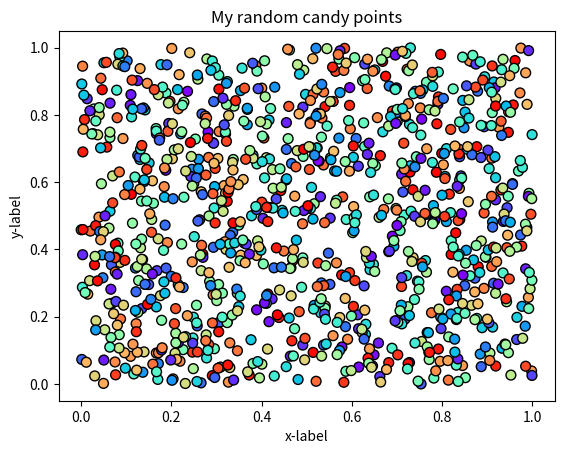

Write the Python code that produced this figure.
#!/usr/bin/env python
# coding: utf-8

# ## Problem 1: Simple scatter plot using random 
# 
# We can generate random numbers using using a method `random.rand()` from the [NumPy package](https://numpy.org/). This example generates 10 random values:
# 
# ```
# import numpy as np
# random_numbers = np.random.rand(10)
# 
# ```
# 
# ### Part 1
# 
# Create an new data frame called `data` and add 1000 random numbers (`float`) into a new column `x` and another 1000 random numbers (`float`) into a new column `y`.

import numpy as np
import pandas as pd

# YOUR CODE HEE 1 to set data
random_numbers_x=np.random.rand(1000)#x includes 1000 randum float numbers
random_numbers_y=np.random.rand(1000)#y includes 1000 randum float numbers
data=pd.DataFrame({'x':random_numbers_x})#create data frame including column 'x'
data["y"]=random_numbers_y#create column 'y'


# Check your random values
print(data.head())

# Check that you have the correct number of rows
assert len(data) == 1000, "There should be 1000 rows of data."


# ### Part 2
# 

# YOUR CODE HERE 2 to set colors
colors=np.random.rand(1000)#colors includes 1000 random float numbers

# This test print should print out 10 first numbers in the variable colors
print(colors[0:10])

# Check that the length matches
assert len(colors) == 1000, "There should be 1000 random numbers for colors"


# ### Part 3 
# 
# #### Part 3.1
# 
# Create a scatter plot of points with random colors
# 
# #### Part 3.2
# 
# #### Part 3.3
# 

# Plot a scatter plot
# YOUR CODE HERE 3
import matplotlib.pyplot as plt
plt.scatter(data['x'],data['y'],s=50,c=colors,cmap='rainbow',edgecolor='black')
#'s' is size of point
#'c' is random colors
#'cmap' is colormap
#'edgecolor' is add a outline for the points

# Add labels and title
# YOUR CODE HERE 4
#title is "My random candy points"
#xlabel's name is x-label
#ylabel's name is y-label
plt.title("My random candy points")
plt.xlabel("x-label")
plt.ylabel("y-label")
# Save the plot as a png file:
outputfp = "my_first_plot.png"

# YOUR CODE HERE 5
plt.savefig(outputfp)
# This test print statement should print the output filename of your figure
print("Saved my first plot as:", outputfp)

#Check that the file exists (also go and open the file to check that everything is ok!)
import os

assert os.path.exists(outputfp), "Can't find the output image."


# Remember to commit your changes (including the image file) to your GitHub repo!
# 
# ### Done!
# 
# Now you can move to [problem 2](Exercise-7-problem-2.ipynb).
